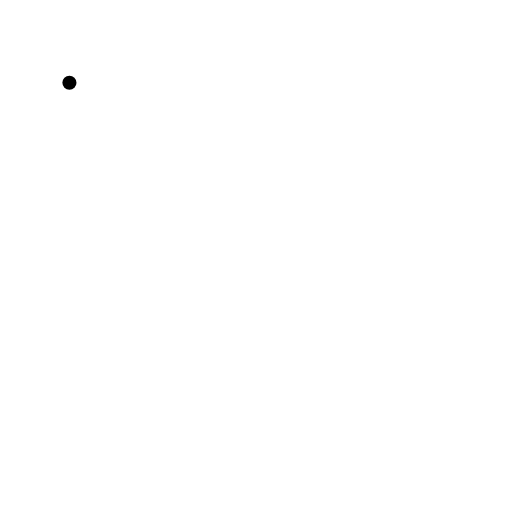
t = 0.00 s
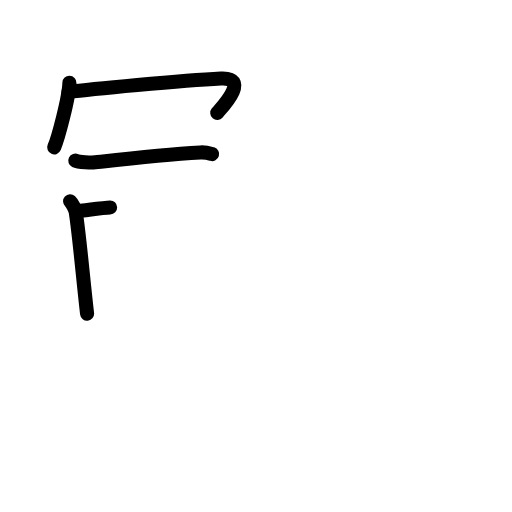
t = 4.08 s
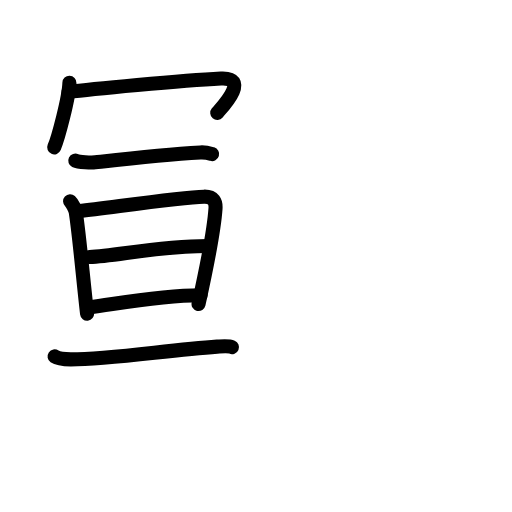
t = 7.92 s
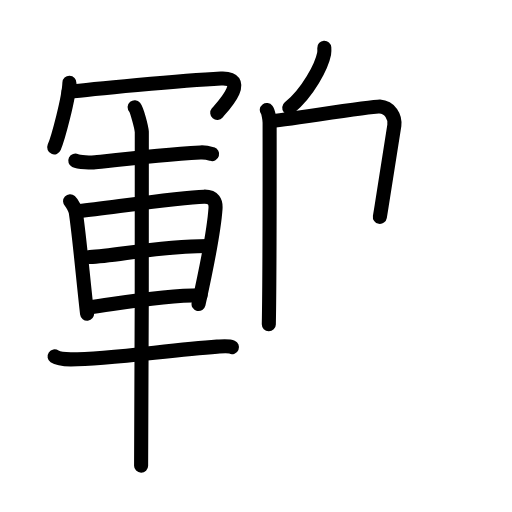
t = 11.92 s
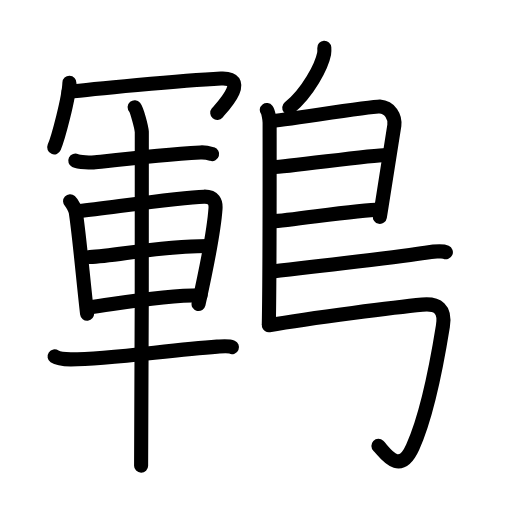
t = 15.44 s
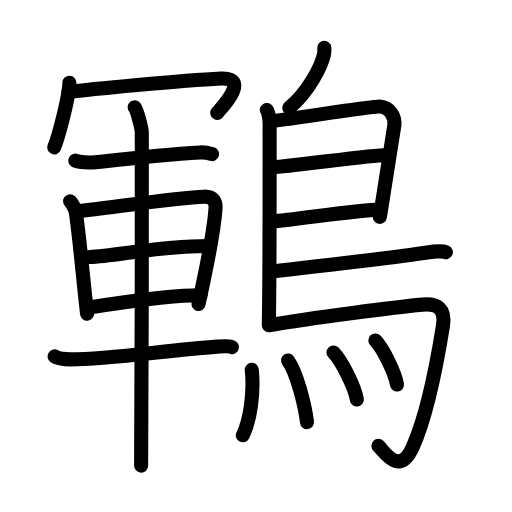
t = 20.00 s

The animated SVG that drew these frames (rendered in a browser with its animation timeline set to each time). Animation: 56 SMIL elements (animate=56); one cycle of 20.00 s.

<?xml version="1.0" encoding="UTF-8"?>
<!--
AniKanjiVG is licensed by CC-BY-SA Paul C. Sommerhoff (https://bitbucket.org/sommerhoff/anikanjivg).
AniKanjiVG uses KanjiVG which is licensed by CC-BY-SA Ulrich Apel (http://kanjivg.tagaini.net).
See also http://creativecommons.org/licenses/by-sa/3.0/
-->
<svg xmlns:kvg='http://kanjivg.tagaini.net' xmlns='http://www.w3.org/2000/svg' width='109' height='109' viewBox='0 0 109 109' style='fill:none;stroke:#000000;stroke-width:3;stroke-linecap:round;stroke-linejoin:round;' id="kvg:kanji_09da4"><g id="kvg:09da4" kvg:element="鶤"><g id="kvg:09da4-g1" kvg:element="軍" kvg:position="left"><g id="kvg:09da4-g2" kvg:element="冖" kvg:position="top"><path id="kvg:09da4-s1" kvg:type="㇔" d="M14.78,17.61c-0.1,3.27-2.42,11.81-3.24,13.76"><animate attributeName="d" begin="0.0s" dur="1.0s" from="M14.78,17.61C14.78,17.61,14.78,17.61,14.78,17.61" to="M14.78,17.61c-0.1,3.27-2.42,11.81-3.24,13.76" />
</path>
<path id="kvg:09da4-s2" kvg:type="㇖b" d="M14.57,19.6c4.3-0.55,23.97-2.44,32.47-2.88c6.46-0.33,0,6.37-0.79,7.31"><animate attributeName="d" begin="1.0s" dur="0.5s" from="M14.57,19.6C14.57,19.6,14.57,19.6,14.57,19.6" to="M14.57,19.6c4.3-0.55,23.97-2.44,32.47-2.88" />
<animate attributeName="d" begin="1.5s" dur="0.5s" from="M14.57,19.6c4.3-0.55,23.97-2.44,32.47-2.88c0,0,0,0,0,0,0" to="M14.57,19.6c4.3-0.55,23.97-2.44,32.47-2.88c6.46-0.33,0,6.37-0.79,7.31" />
<animate attributeName="d" begin="0s" dur="1.0s" from="M-100,-100" to="M-100,-100" />
</path>
</g>
<g id="kvg:09da4-g3" kvg:element="車" kvg:position="bottom"><path id="kvg:09da4-s3" kvg:type="㇐" d="M16.03,34.2c0.71,0.35,3.52,0.43,4.24,0.35c6.9-0.78,14.33-1.65,22.39-2.1c1.19-0.07,1.9,0.17,2.5,0.35"><animate attributeName="d" begin="2.0s" dur="0.3333333333333333s" from="M16.03,34.2C16.03,34.2,16.03,34.2,16.03,34.2" to="M16.03,34.2c0.71,0.35,3.52,0.43,4.24,0.35" />
<animate attributeName="d" begin="2.3333333333333335s" dur="0.3333333333333333s" from="M16.03,34.2c0.71,0.35,3.52,0.43,4.24,0.35c0,0,0,0,0,0,0" to="M16.03,34.2c0.71,0.35,3.52,0.43,4.24,0.35c6.9-0.78,14.33-1.65,22.39-2.1" />
<animate attributeName="d" begin="2.6666666666666665s" dur="0.3333333333333333s" from="M16.03,34.2c0.71,0.35,3.52,0.43,4.24,0.35c6.9-0.78,14.33-1.65,22.39-2.1c0,0,0,0,0,0,0" to="M16.03,34.2c0.71,0.35,3.52,0.43,4.24,0.35c6.9-0.78,14.33-1.65,22.39-2.1c1.19-0.07,1.9,0.17,2.5,0.35" />
<animate attributeName="d" begin="0s" dur="2.0s" from="M-100,-100" to="M-100,-100" />
</path>
<path id="kvg:09da4-s4" kvg:type="㇑" d="M14.92,42.84c0.49,0.45,1.12,1.76,1.21,2.35c0.74,4.76,1.53,13.91,2.41,21.6"><animate attributeName="d" begin="3.0s" dur="0.5s" from="M14.92,42.84C14.92,42.84,14.92,42.84,14.92,42.84" to="M14.92,42.84c0.49,0.45,1.12,1.76,1.21,2.35" />
<animate attributeName="d" begin="3.5s" dur="0.5s" from="M14.92,42.84c0.49,0.45,1.12,1.76,1.21,2.35c0,0,0,0,0,0,0" to="M14.92,42.84c0.49,0.45,1.12,1.76,1.21,2.35c0.74,4.76,1.53,13.91,2.41,21.6" />
<animate attributeName="d" begin="0s" dur="3.0s" from="M-100,-100" to="M-100,-100" />
</path>
<path id="kvg:09da4-s5" kvg:type="㇕a" d="M16.82,44.93c7.51-0.86,21.48-2.92,26.6-3.06c2.12-0.06,2.55,1.18,2.46,2.53c-0.31,4.64-1.93,12.72-3.61,20.33"><animate attributeName="d" begin="4.0s" dur="0.3333333333333333s" from="M16.82,44.93C16.82,44.93,16.82,44.93,16.82,44.93" to="M16.82,44.93c7.51-0.86,21.48-2.92,26.6-3.06" />
<animate attributeName="d" begin="4.333333333333333s" dur="0.3333333333333333s" from="M16.82,44.93c7.51-0.86,21.48-2.92,26.6-3.06c0,0,0,0,0,0,0" to="M16.82,44.93c7.51-0.86,21.48-2.92,26.6-3.06c2.12-0.06,2.55,1.18,2.46,2.53" />
<animate attributeName="d" begin="4.666666666666667s" dur="0.3333333333333333s" from="M16.82,44.93c7.51-0.86,21.48-2.92,26.6-3.06c2.12-0.06,2.55,1.18,2.46,2.53c0,0,0,0,0,0,0" to="M16.82,44.93c7.51-0.86,21.48-2.92,26.6-3.06c2.12-0.06,2.55,1.18,2.46,2.53c-0.31,4.64-1.93,12.72-3.61,20.33" />
<animate attributeName="d" begin="0s" dur="4.0s" from="M-100,-100" to="M-100,-100" />
</path>
<path id="kvg:09da4-s6" kvg:type="㇐a" d="M19.09,54.71c5.66-0.22,14.48-2.35,25.14-2.35"><animate attributeName="d" begin="5.0s" dur="1.0s" from="M19.09,54.71C19.09,54.71,19.09,54.71,19.09,54.71" to="M19.09,54.71c5.66-0.22,14.48-2.35,25.14-2.35" />
<animate attributeName="d" begin="0s" dur="5.0s" from="M-100,-100" to="M-100,-100" />
</path>
<path id="kvg:09da4-s7" kvg:type="㇐a" d="M19.09,65.45c6.58-0.89,15.04-2.58,23.61-2.58"><animate attributeName="d" begin="6.0s" dur="1.0s" from="M19.09,65.45C19.09,65.45,19.09,65.45,19.09,65.45" to="M19.09,65.45c6.58-0.89,15.04-2.58,23.61-2.58" />
<animate attributeName="d" begin="0s" dur="6.0s" from="M-100,-100" to="M-100,-100" />
</path>
<path id="kvg:09da4-s8" kvg:type="㇐" d="M11.62,75.88c0.9,0.62,2.54,0.62,3.46,0.62c8.42,0,20.67-2,31.14-2.71c1.5-0.1,2.41-0.21,3.16,0.11"><animate attributeName="d" begin="7.0s" dur="0.3333333333333333s" from="M11.62,75.88C11.62,75.88,11.62,75.88,11.62,75.88" to="M11.62,75.88c0.9,0.62,2.54,0.62,3.46,0.62" />
<animate attributeName="d" begin="7.333333333333333s" dur="0.3333333333333333s" from="M11.62,75.88c0.9,0.62,2.54,0.62,3.46,0.62c0,0,0,0,0,0,0" to="M11.62,75.88c0.9,0.62,2.54,0.62,3.46,0.62c8.42,0,20.67-2,31.14-2.71" />
<animate attributeName="d" begin="7.666666666666667s" dur="0.3333333333333333s" from="M11.62,75.88c0.9,0.62,2.54,0.62,3.46,0.62c8.42,0,20.67-2,31.14-2.71c0,0,0,0,0,0,0" to="M11.62,75.88c0.9,0.62,2.54,0.62,3.46,0.62c8.42,0,20.67-2,31.14-2.71c1.5-0.1,2.41-0.21,3.16,0.11" />
<animate attributeName="d" begin="0s" dur="7.0s" from="M-100,-100" to="M-100,-100" />
</path>
<path id="kvg:09da4-s9" kvg:type="㇑" d="M28.67,22.82c0.46,0.55,1.43,4.15,1.52,5.25c0.09,1.11-0.06,64.15-0.15,71.06"><animate attributeName="d" begin="8.0s" dur="0.5s" from="M28.67,22.82C28.67,22.82,28.67,22.82,28.67,22.82" to="M28.67,22.82c0.46,0.55,1.43,4.15,1.52,5.25" />
<animate attributeName="d" begin="8.5s" dur="0.5s" from="M28.67,22.82c0.46,0.55,1.43,4.15,1.52,5.25c0,0,0,0,0,0,0" to="M28.67,22.82c0.46,0.55,1.43,4.15,1.52,5.25c0.09,1.11-0.06,64.15-0.15,71.06" />
<animate attributeName="d" begin="0s" dur="8.0s" from="M-100,-100" to="M-100,-100" />
</path>
</g>
</g>
<g id="kvg:09da4-g4" kvg:element="鳥" kvg:position="right" kvg:radical="general"><path id="kvg:09da4-s10" kvg:type="㇒" d="M69.04,10.16c0.02,0.32,0.04,0.82-0.04,1.26c-0.51,2.63-3.42,8.26-7.42,11.53"><animate attributeName="d" begin="9.0s" dur="0.5s" from="M69.04,10.16C69.04,10.16,69.04,10.16,69.04,10.16" to="M69.04,10.16c0.02,0.32,0.04,0.82-0.04,1.26" />
<animate attributeName="d" begin="9.5s" dur="0.5s" from="M69.04,10.16c0.02,0.32,0.04,0.82-0.04,1.26c0,0,0,0,0,0,0" to="M69.04,10.16c0.02,0.32,0.04,0.82-0.04,1.26c-0.51,2.63-3.42,8.26-7.42,11.53" />
<animate attributeName="d" begin="0s" dur="9.0s" from="M-100,-100" to="M-100,-100" />
</path>
<path id="kvg:09da4-s11" kvg:type="㇑" d="M56.8,23.42c0.33,0.43,0.6,2.02,0.6,2.73c0,7.23,0.04,31.51-0.17,42.88"><animate attributeName="d" begin="10.0s" dur="0.5s" from="M56.8,23.42C56.8,23.42,56.8,23.42,56.8,23.42" to="M56.8,23.42c0.33,0.43,0.6,2.02,0.6,2.73" />
<animate attributeName="d" begin="10.5s" dur="0.5s" from="M56.8,23.42c0.33,0.43,0.6,2.02,0.6,2.73c0,0,0,0,0,0,0" to="M56.8,23.42c0.33,0.43,0.6,2.02,0.6,2.73c0,7.23,0.04,31.51-0.17,42.88" />
<animate attributeName="d" begin="0s" dur="10.0s" from="M-100,-100" to="M-100,-100" />
</path>
<path id="kvg:09da4-s12" kvg:type="㇕a" d="M57.81,25.75c1.55,0,21.5-3.17,23.01-3.06c2.24,0.16,3.33,2.15,3.13,4.02c-0.12,1.15-1.64,10.69-3.08,19.46"><animate attributeName="d" begin="11.0s" dur="0.3333333333333333s" from="M57.81,25.75C57.81,25.75,57.81,25.75,57.81,25.75" to="M57.81,25.75c1.55,0,21.5-3.17,23.01-3.06" />
<animate attributeName="d" begin="11.333333333333334s" dur="0.3333333333333333s" from="M57.81,25.75c1.55,0,21.5-3.17,23.01-3.06c0,0,0,0,0,0,0" to="M57.81,25.75c1.55,0,21.5-3.17,23.01-3.06c2.24,0.16,3.33,2.15,3.13,4.02" />
<animate attributeName="d" begin="11.666666666666666s" dur="0.3333333333333333s" from="M57.81,25.75c1.55,0,21.5-3.17,23.01-3.06c2.24,0.16,3.33,2.15,3.13,4.02c0,0,0,0,0,0,0" to="M57.81,25.75c1.55,0,21.5-3.17,23.01-3.06c2.24,0.16,3.33,2.15,3.13,4.02c-0.12,1.15-1.64,10.69-3.08,19.46" />
<animate attributeName="d" begin="0s" dur="11.0s" from="M-100,-100" to="M-100,-100" />
</path>
<path id="kvg:09da4-s13" kvg:type="㇐a" d="M58.06,35.58c1.9,0.13,22.1-2.74,24.25-2.59"><animate attributeName="d" begin="12.0s" dur="1.0s" from="M58.06,35.58C58.06,35.58,58.06,35.58,58.06,35.58" to="M58.06,35.58c1.9,0.13,22.1-2.74,24.25-2.59" />
<animate attributeName="d" begin="0s" dur="12.0s" from="M-100,-100" to="M-100,-100" />
</path>
<path id="kvg:09da4-s14" kvg:type="㇐a" d="M57.97,47.12c3.88-0.14,18.05-2.48,22.88-2.5"><animate attributeName="d" begin="13.0s" dur="1.0s" from="M57.97,47.12C57.97,47.12,57.97,47.12,57.97,47.12" to="M57.97,47.12c3.88-0.14,18.05-2.48,22.88-2.5" />
<animate attributeName="d" begin="0s" dur="13.0s" from="M-100,-100" to="M-100,-100" />
</path>
<path id="kvg:09da4-s15" kvg:type="㇐b" d="M57.69,57.83c9.03-1,29.02-3.39,32.9-4.02c1.35-0.22,3.65-0.42,4.33-0.12"><animate attributeName="d" begin="14.0s" dur="0.5s" from="M57.69,57.83C57.69,57.83,57.69,57.83,57.69,57.83" to="M57.69,57.83c9.03-1,29.02-3.39,32.9-4.02" />
<animate attributeName="d" begin="14.5s" dur="0.5s" from="M57.69,57.83c9.03-1,29.02-3.39,32.9-4.02c0,0,0,0,0,0,0" to="M57.69,57.83c9.03-1,29.02-3.39,32.9-4.02c1.35-0.22,3.65-0.42,4.33-0.12" />
<animate attributeName="d" begin="0s" dur="14.0s" from="M-100,-100" to="M-100,-100" />
</path>
<path id="kvg:09da4-s16" kvg:type="㇆a" d="M57.24,69.25c9.1-1.63,27.63-3.92,32.67-4.4c3.28-0.31,4.97,0.89,4.38,4.57c-1.64,10.24-3.58,19.46-6.43,25.75c-2.86,6.33-5.97,1.04-7.3-0.24"><animate attributeName="d" begin="15.0s" dur="0.25s" from="M57.24,69.25C57.24,69.25,57.24,69.25,57.24,69.25" to="M57.24,69.25c9.1-1.63,27.63-3.92,32.67-4.4" />
<animate attributeName="d" begin="15.25s" dur="0.25s" from="M57.24,69.25c9.1-1.63,27.63-3.92,32.67-4.4c0,0,0,0,0,0,0" to="M57.24,69.25c9.1-1.63,27.63-3.92,32.67-4.4c3.28-0.31,4.97,0.89,4.38,4.57" />
<animate attributeName="d" begin="15.5s" dur="0.25s" from="M57.24,69.25c9.1-1.63,27.63-3.92,32.67-4.4c3.28-0.31,4.97,0.89,4.38,4.57c0,0,0,0,0,0,0" to="M57.24,69.25c9.1-1.63,27.63-3.92,32.67-4.4c3.28-0.31,4.97,0.89,4.38,4.57c-1.64,10.24-3.58,19.46-6.43,25.75" />
<animate attributeName="d" begin="15.75s" dur="0.25s" from="M57.24,69.25c9.1-1.63,27.63-3.92,32.67-4.4c3.28-0.31,4.97,0.89,4.38,4.57c-1.64,10.24-3.58,19.46-6.43,25.75c0,0,0,0,0,0,0" to="M57.24,69.25c9.1-1.63,27.63-3.92,32.67-4.4c3.28-0.31,4.97,0.89,4.38,4.57c-1.64,10.24-3.58,19.46-6.43,25.75c-2.86,6.33-5.97,1.04-7.3-0.24" />
<animate attributeName="d" begin="0s" dur="15.0s" from="M-100,-100" to="M-100,-100" />
</path>
<g id="kvg:09da4-g5" kvg:element="灬" kvg:variant="true" kvg:original="火"><path id="kvg:09da4-s17" kvg:type="㇔" d="M53.6,78.73c0.52,4.96-0.38,10.9-1.91,13.94"><animate attributeName="d" begin="16.0s" dur="1.0s" from="M53.6,78.73C53.6,78.73,53.6,78.73,53.6,78.73" to="M53.6,78.73c0.52,4.96-0.38,10.9-1.91,13.94" />
<animate attributeName="d" begin="0s" dur="16.0s" from="M-100,-100" to="M-100,-100" />
</path>
<path id="kvg:09da4-s18" kvg:type="㇔" d="M61.32,76.74c1.84,2.58,3.58,9.34,4.04,13.12"><animate attributeName="d" begin="17.0s" dur="1.0s" from="M61.32,76.74C61.32,76.74,61.32,76.74,61.32,76.74" to="M61.32,76.74c1.84,2.58,3.58,9.34,4.04,13.12" />
<animate attributeName="d" begin="0s" dur="17.0s" from="M-100,-100" to="M-100,-100" />
</path>
<path id="kvg:09da4-s19" kvg:type="㇔" d="M70.99,75.04c1.76,1.83,4.54,7.32,4.98,10.01"><animate attributeName="d" begin="18.0s" dur="1.0s" from="M70.99,75.04C70.99,75.04,70.99,75.04,70.99,75.04" to="M70.99,75.04c1.76,1.83,4.54,7.32,4.98,10.01" />
<animate attributeName="d" begin="0s" dur="18.0s" from="M-100,-100" to="M-100,-100" />
</path>
<path id="kvg:09da4-s20" kvg:type="㇔" d="M79.91,72.48c1.63,1.71,4.2,6.88,4.61,9.39"><animate attributeName="d" begin="19.0s" dur="1.0s" from="M79.91,72.48C79.91,72.48,79.91,72.48,79.91,72.48" to="M79.91,72.48c1.63,1.71,4.2,6.88,4.61,9.39" />
<animate attributeName="d" begin="0s" dur="19.0s" from="M-100,-100" to="M-100,-100" />
</path>
</g>
</g>
</g>
</svg>
